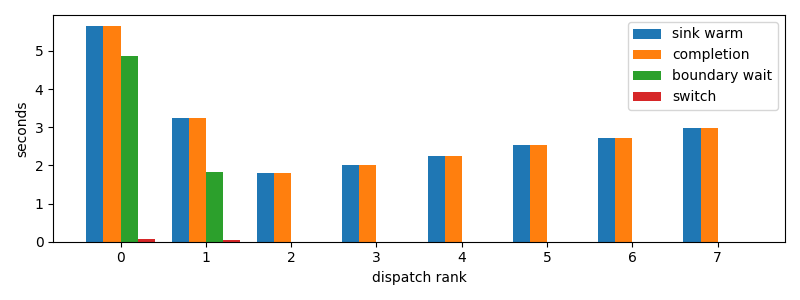

The table this chart was drawn from, first rows:
dispatch_rank, id, action, commit_result, selection_to_stage_start_s, initial_staging_s, final_delta_s, staging_s, first_token_s, sink_warm_s, completion_s, source_boundary_wait_s, switch_downtime_s
0, codex:e6744833-786a-9c87-c539-3a40cda506…, R, committed, 0.01476, 0.7145, 0.06013, 0.7747, 0.7252, 5.657, 5.657, 4.867, 0.06056
1, codex:773fe603-6c37-a82b-eb79-8a2c5c0d1c…, R, committed, 0.7298, 0.6504, 0.03732, 0.6878, 1.376, 3.236, 3.236, 1.818, 0.03796
2, codex:b759a30c-c03e-8e0e-1900-3ac8dd4c01…, R, committed, 1.38, 0.4097, 0.0, 0.4097, 1.787, 1.79, 1.79, 1.33514404296875e-05, 0.000123
3, codex:7de80c9c-04b3-49a8-66a8-dedbd1acb8…, R, committed, 1.79, 0.2107, 0.0, 0.2107, 1.998, 2.001, 2.001, 1.2159347534179688e-05, 0.0001061
4, codex:c55b5430-f5e1-56b7-a298-2db8c65816…, R, committed, 2.002, 0.2385, 0.0, 0.2385, 2.237, 2.24, 2.24, 1.33514404296875e-05, 8.082389831542969e-05
5, codex:41e93e85-eff7-106f-9736-224049baed…, R, committed, 2.24, 0.2813, 0.0, 0.2813, 2.518, 2.522, 2.522, 1.1920928955078125e-05, 8.869171142578125e-05
6, codex:ae694cc1-4887-7ade-f085-b22a801120…, R, committed, 2.522, 0.2019, 0.0, 0.2019, 2.721, 2.724, 2.724, 9.775161743164062e-06, 0.0002241
7, codex:b3070edb-ef84-2a59-177e-4b7291e2ae…, R, committed, 2.724, 0.261, 0.0, 0.261, 2.98, 2.985, 2.985, 2.1696090698242188e-05, 0.0001669
